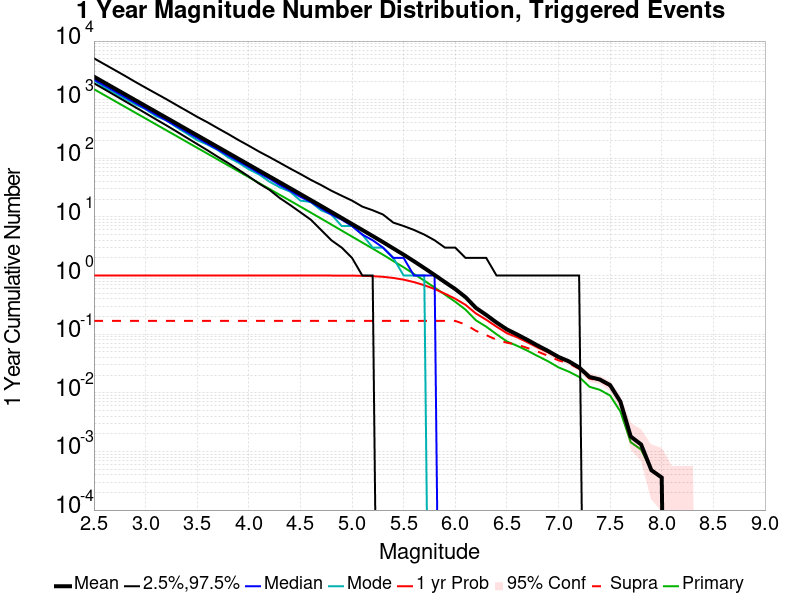

The table this chart was drawn from, first rows:
Mag, Mean, 2.5 %ile, 97.5 %ile, Median, Mode, 1 yr Probability, 1 yr Supra-Seis Prob, Primary Aftershocks Mean
2.5, 2470, 1906, 5080, 2211, 2132, 1.0, 0.1687, 1511
2.6, 1962, 1511, 4039, 1756, 1625, 1.0, 0.1687, 1200
2.7, 1558, 1195, 3216, 1396, 1302, 1.0, 0.1687, 953
2.8, 1238, 944.0, 2554, 1110, 1031, 1.0, 0.1687, 757
2.9, 982.9, 745.0, 2015, 882.0, 830.0, 1.0, 0.1687, 601.3
3.0, 780.9, 589.0, 1603, 701.0, 690.0, 1.0, 0.1687, 477.7
3.1, 620.1, 463.0, 1281, 558.0, 523.0, 1.0, 0.1687, 379.4
3.2, 492.9, 366.0, 1024, 444.0, 446.0, 1.0, 0.1687, 301.5
3.3, 391.6, 287.0, 810.0, 353.0, 339.0, 1.0, 0.1687, 239.6
3.4, 311, 224.0, 644.0, 280.0, 264.0, 1.0, 0.1687, 190.2
3.5, 247, 175.0, 510.0, 223.0, 204.0, 1.0, 0.1687, 151
3.6, 196.2, 137.0, 411.0, 177.0, 171.0, 1.0, 0.1687, 120
3.7, 155.8, 106.0, 326.0, 141.0, 138.0, 1.0, 0.1687, 95.31
3.8, 123.6, 83.0, 260.0, 112.0, 104.0, 1.0, 0.1687, 75.62
3.9, 98.12, 64.0, 205.0, 89.0, 84.0, 1.0, 0.1687, 60.03
4.0, 77.88, 49.0, 164.0, 71.0, 65.0, 1.0, 0.1687, 47.63
4.1, 61.82, 37.0, 130.0, 56.0, 53.0, 1.0, 0.1687, 37.83
4.2, 49.1, 29.0, 105.0, 45.0, 40.0, 1.0, 0.1687, 30.04
4.3, 38.98, 21.0, 84.0, 35.0, 32.0, 1.0, 0.1687, 23.83
4.4, 30.94, 16.0, 67.0, 28.0, 27.0, 1.0, 0.1687, 18.91
4.5, 24.54, 12.0, 54.0, 22.0, 19.0, 1.0, 0.1687, 15
4.6, 19.43, 9.0, 43.0, 18.0, 18.0, 1.0, 0.1687, 11.87
4.7, 15.4, 6.0, 35.0, 14.0, 13.0, 1.0, 0.1687, 9.404
4.8, 12.17, 4.0, 28.0, 11.0, 11.0, 1.0, 0.1687, 7.418
4.9, 9.605, 3.0, 23.0, 9.0, 7.0, 0.9996, 0.1687, 5.853
5.0, 7.581, 2.0, 19.0, 7.0, 7.0, 0.9974, 0.1687, 4.619
5.1, 5.991, 1.0, 15.0, 5.0, 5.0, 0.9911, 0.1687, 3.651
5.2, 4.725, 1.0, 13.0, 4.0, 3.0, 0.9765, 0.1687, 2.883
5.3, 3.723, 0.0, 11.0, 3.0, 3.0, 0.9527, 0.1687, 2.269
5.4, 2.902, 0.0, 8.0, 2.0, 2.0, 0.9105, 0.1687, 1.768
5.5, 2.272, 0.0, 7.0, 2.0, 1.0, 0.8515, 0.1687, 1.384
5.6, 1.754, 0.0, 6.0, 1.0, 1.0, 0.7733, 0.1687, 1.067
5.7, 1.344, 0.0, 5.0, 1.0, 1.0, 0.685, 0.1687, 0.8187
5.8, 1.024, 0.0, 4.0, 1.0, 0.0, 0.5891, 0.1687, 0.6248
5.9, 0.7732, 0.0, 3.0, 0.0, 0.0, 0.4907, 0.1687, 0.4733
6.0, 0.5878, 0.0, 3.0, 0.0, 0.0, 0.4027, 0.1685, 0.3571
6.1, 0.4279, 0.0, 2.0, 0.0, 0.0, 0.316, 0.1463, 0.262
6.2, 0.2812, 0.0, 2.0, 0.0, 0.0, 0.2257, 0.1143, 0.1725
6.3, 0.2131, 0.0, 2.0, 0.0, 0.0, 0.1764, 0.0962, 0.1344
6.4, 0.1582, 0.0, 1.0, 0.0, 0.0, 0.1344, 0.08052, 0.09978
6.5, 0.1208, 0.0, 1.0, 0.0, 0.0, 0.1042, 0.07143, 0.07526
6.6, 0.09871, 0.0, 1.0, 0.0, 0.0, 0.08866, 0.06652, 0.06329
6.7, 0.0798, 0.0, 1.0, 0.0, 0.0, 0.07274, 0.05803, 0.05217
6.8, 0.06377, 0.0, 1.0, 0.0, 0.0, 0.05922, 0.05037, 0.04223
6.9, 0.05169, 0.0, 1.0, 0.0, 0.0, 0.04882, 0.04259, 0.03446
7.0, 0.04092, 0.0, 1.0, 0.0, 0.0, 0.03924, 0.03577, 0.02716
7.1, 0.03446, 0.0, 1.0, 0.0, 0.0, 0.0335, 0.03183, 0.02297
7.2, 0.02704, 0.0, 1.0, 0.0, 0.0, 0.02656, 0.0256, 0.01866
7.3, 0.01866, 0.0, 0.0, 0.0, 0.0, 0.01819, 0.01747, 0.01268
7.4, 0.01687, 0.0, 0.0, 0.0, 0.0, 0.01639, 0.01615, 0.01125
7.5, 0.01352, 0.0, 0.0, 0.0, 0.0, 0.01316, 0.01304, 0.008973
7.6, 0.007059, 0.0, 0.0, 0.0, 0.0, 0.006939, 0.00682, 0.004786
7.7, 0.001795, 0.0, 0.0, 0.0, 0.0, 0.001795, 0.001795, 0.001436
7.8, 0.001316, 0.0, 0.0, 0.0, 0.0, 0.001316, 0.001316, 0.001077
7.9, 4.785834E-4, 0.0, 0.0, 0.0, 0.0, 4.785834E-4, 4.785834E-4, 4.785834E-4
8.0, 3.5893754E-4, 0.0, 0.0, 0.0, 0.0, 3.5893754E-4, 3.5893754E-4, 3.5893754E-4
8.1, 0.0, 0.0, 0.0, 0.0, 0.0, 0.0, 0.0, 0.0
8.2, 0.0, 0.0, 0.0, 0.0, 0.0, 0.0, 0.0, 0.0
8.3, 0.0, 0.0, 0.0, 0.0, 0.0, 0.0, 0.0, 0.0
8.4, 0.0, 0.0, 0.0, 0.0, 0.0, 0.0, 0.0, 0.0
... 6 more rows
